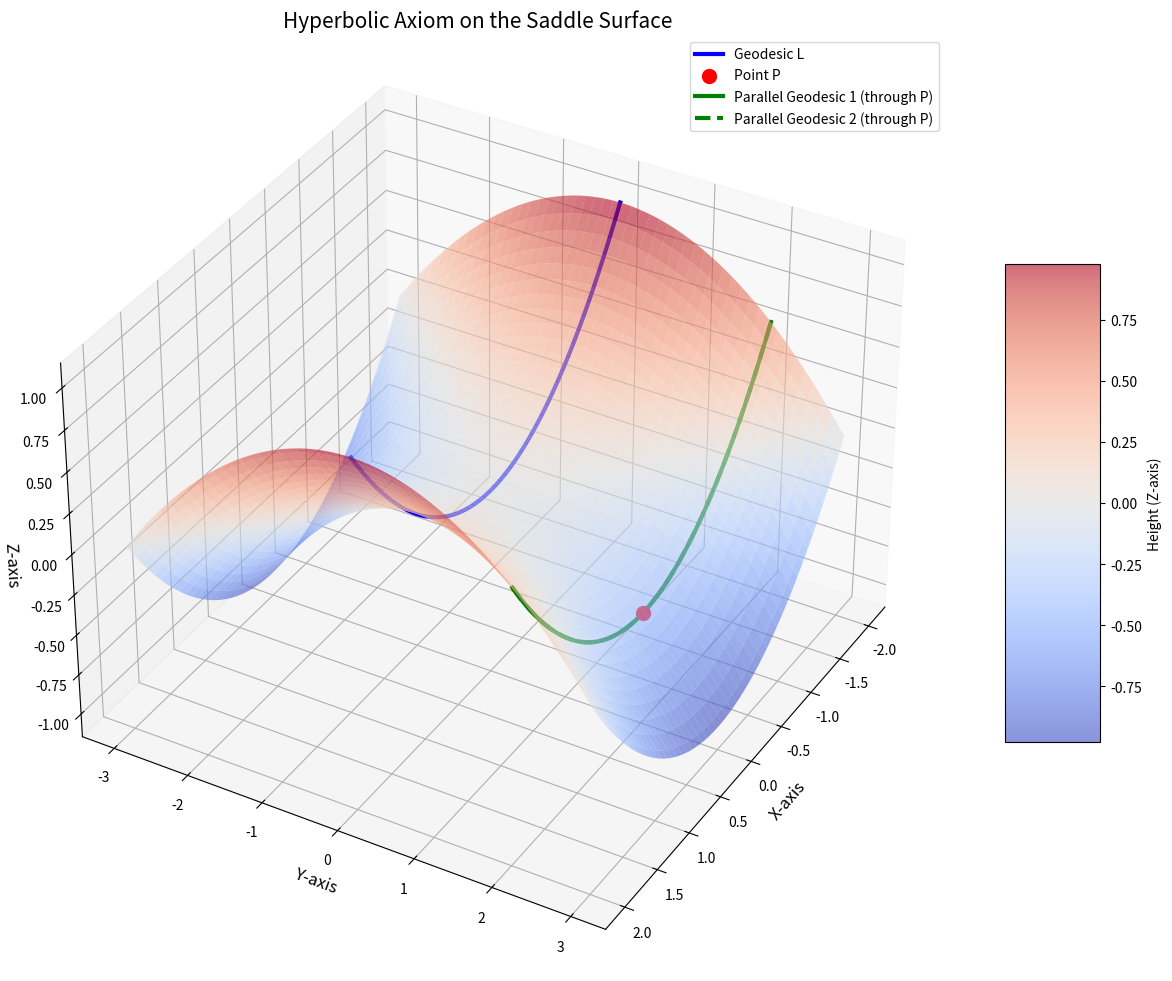

Write Python code to recreate this figure.
import numpy as np
import matplotlib.pyplot as plt
from mpl_toolkits.mplot3d import Axes3D
from matplotlib import cm

# 生成更像马鞍的双曲抛物面数据，扩大y的范围，让马鞍的凹陷更明显
x = np.linspace(-2, 2, 100)
y = np.linspace(-3, 3, 100)
X, Y = np.meshgrid(x, y)
Z = X**2/4 - Y**2/9  # 调整系数，让马鞍形态更突出

# 创建图形
fig = plt.figure(figsize=(12, 10))
ax = fig.add_subplot(111, projection='3d')

# 绘制马鞍面，设置透明度，让内部曲线更易观察
surf = ax.plot_surface(X, Y, Z, cmap=cm.coolwarm, alpha=0.6, 
                       linewidth=0, antialiased=True)

# 添加颜色条表示高度
fig.colorbar(surf, shrink=0.5, aspect=5, label='Height (Z-axis)')

# 绘制第一条测地线 L（沿x轴方向的测地线，y=0）
t1 = np.linspace(-2, 2, 100)
x1 = t1
y1 = np.zeros_like(t1)
z1 = x1**2/4 - y1**2/9
ax.plot(x1, y1, z1, 'b-', linewidth=3, label='Geodesic L')

# 定义点 P（在L外，y=2的位置）
p_x, p_y, p_z = 0, 2, (0)**2/4 - (2)**2/9
ax.scatter(p_x, p_y, p_z, color='red', s=100, label='Point P')

# 绘制过点P的第一条平行线（测地线，设计为沿y方向偏移且不与L相交的曲线）
t2 = np.linspace(-2, 2, 100)
x2 = t2
y2 = 2 * np.ones_like(t2)
z2 = x2**2/4 - y2**2/9
ax.plot(x2, y2, z2, 'g-', linewidth=3, label='Parallel Geodesic 1 (through P)')

# 绘制过点P的第二条平行线（测地线，另一条不与L相交的曲线）
t3 = np.linspace(-2, 2, 100)
x3 = -t3
y3 = 2 * np.ones_like(t3)
z3 = x3**2/4 - y3**2/9
ax.plot(x3, y3, z3, 'g--', linewidth=3, label='Parallel Geodesic 2 (through P)')

# 设置坐标轴标签和标题
ax.set_xlabel('X-axis', fontsize=12)
ax.set_ylabel('Y-axis', fontsize=12)
ax.set_zlabel('Z-axis', fontsize=12)
ax.set_title('Hyperbolic Axiom on the Saddle Surface', fontsize=15)

# 设置视角，从合适角度观察马鞍和曲线
ax.view_init(elev=35, azim=30)

# 添加图例
ax.legend()

# 显示图形
plt.tight_layout()
plt.show()
